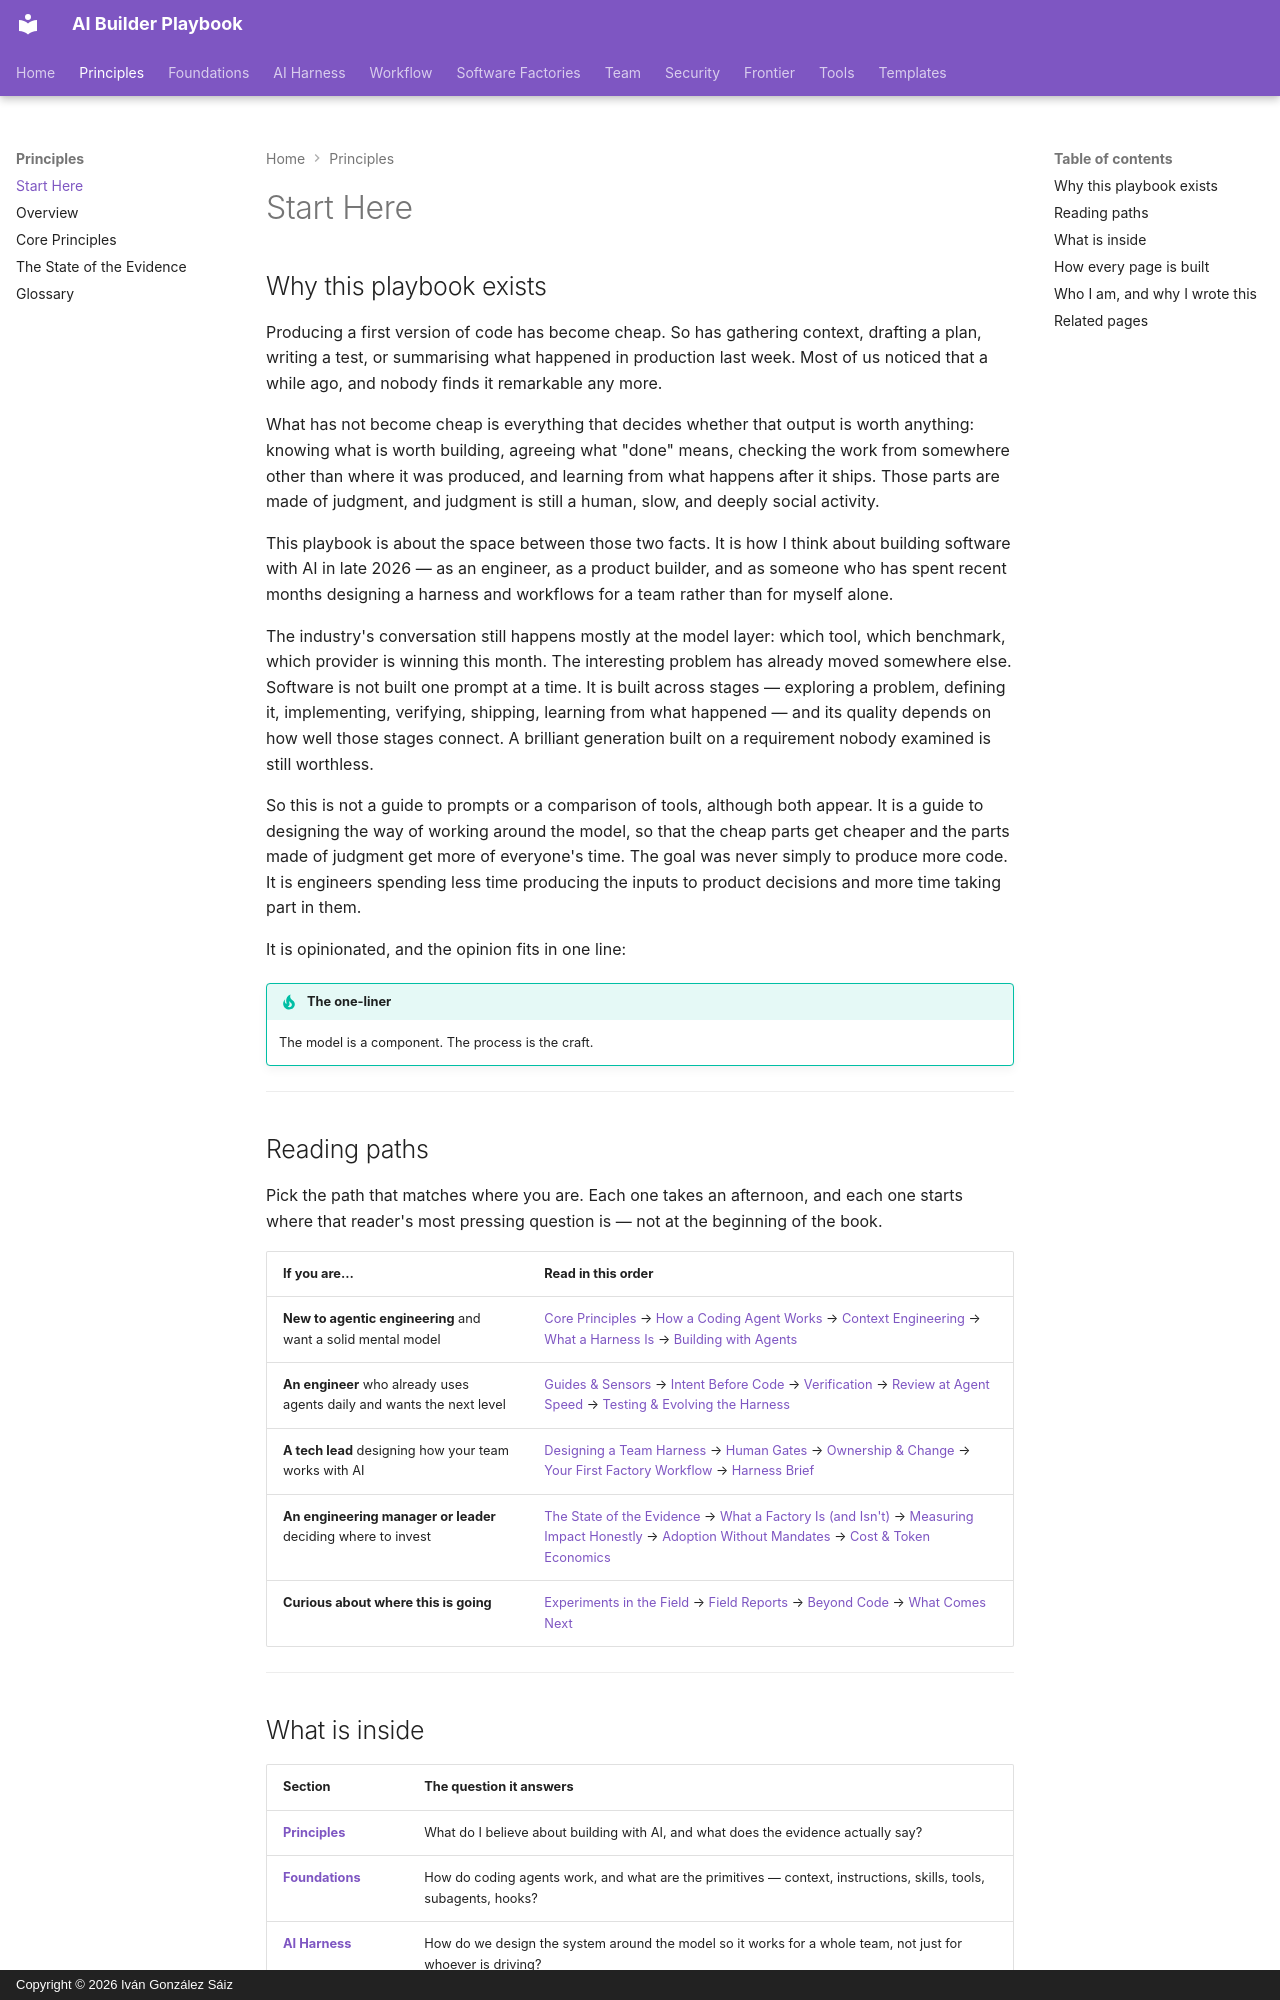

repository: dreamingechoes/ai-builder-playbook · page: principles/start-here/index.html · generator: mkdocs · copyright: Copyright © 2026 Iván González Sáiz

---
title: Start Here
description: Why this playbook exists, how to read it depending on who you are, what each section covers, and how every page is built.
---

# Start Here

## Why this playbook exists

Producing a first version of code has become cheap. So has gathering context, drafting a plan, writing a test, or summarising what happened in production last week. Most of us noticed that a while ago, and nobody finds it remarkable any more.

What has not become cheap is everything that decides whether that output is worth anything: knowing what is worth building, agreeing what "done" means, checking the work from somewhere other than where it was produced, and learning from what happens after it ships. Those parts are made of judgment, and judgment is still a human, slow, and deeply social activity.

This playbook is about the space between those two facts. It is how I think about building software with AI in late 2026 — as an engineer, as a product builder, and as someone who has spent recent months designing a harness and workflows for a team rather than for myself alone.

The industry's conversation still happens mostly at the model layer: which tool, which benchmark, which provider is winning this month. The interesting problem has already moved somewhere else. Software is not built one prompt at a time. It is built across stages — exploring a problem, defining it, implementing, verifying, shipping, learning from what happened — and its quality depends on how well those stages connect. A brilliant generation built on a requirement nobody examined is still worthless.

So this is not a guide to prompts or a comparison of tools, although both appear. It is a guide to designing the way of working around the model, so that the cheap parts get cheaper and the parts made of judgment get more of everyone's time. The goal was never simply to produce more code. It is engineers spending less time producing the inputs to product decisions and more time taking part in them.

It is opinionated, and the opinion fits in one line:

!!! tip "The one-liner"
    The model is a component. The process is the craft.

---

## Reading paths

Pick the path that matches where you are. Each one takes an afternoon, and each one starts where that reader's most pressing question is — not at the beginning of the book.

| If you are…                                                            | Read in this order                                                                                                                                                                                                                                                                                                        |
| ---------------------------------------------------------------------- | ------------------------------------------------------------------------------------------------------------------------------------------------------------------------------------------------------------------------------------------------------------------------------------------------------------------------- |
| **New to agentic engineering** and want a solid mental model           | [Core Principles](core-principles.md) → [How a Coding Agent Works](../foundations/how-a-coding-agent-works.md) → [Context Engineering](../foundations/context-engineering.md) → [What a Harness Is](../harness/what-a-harness-is.md) → [Building with Agents](../workflow/building-with-agents.md)                        |
| **An engineer** who already uses agents daily and wants the next level | [Guides & Sensors](../harness/guides-and-sensors.md) → [Intent Before Code](../workflow/intent-before-code.md) → [Verification](../workflow/verification.md) → [Review at Agent Speed](../workflow/review-at-agent-speed.md) → [Testing & Evolving the Harness](../harness/testing-and-evolving.md)                       |
| **A tech lead** designing how your team works with AI                  | [Designing a Team Harness](../harness/designing-a-team-harness.md) → [Human Gates](../harness/human-gates.md) → [Ownership & Change](../harness/ownership-and-change.md) → [Your First Factory Workflow](../factories/first-factory-workflow.md) → [Harness Brief](../templates/harness-brief.md)                         |
| **An engineering manager or leader** deciding where to invest          | [The State of the Evidence](state-of-the-evidence.md) → [What a Factory Is (and Isn't)](../factories/what-a-factory-is.md) → [Measuring Impact Honestly](../team/measuring-impact.md) → [Adoption Without Mandates](../team/adoption-without-mandates.md) → [Cost & Token Economics](../team/cost-and-token-economics.md) |
| **Curious about where this is going**                                  | [Experiments in the Field](../frontier/experiments-in-the-field.md) → [Field Reports](../factories/field-reports.md) → [Beyond Code](../frontier/beyond-code.md) → [What Comes Next](../frontier/what-comes-next.md)                                                                                                      |

---
